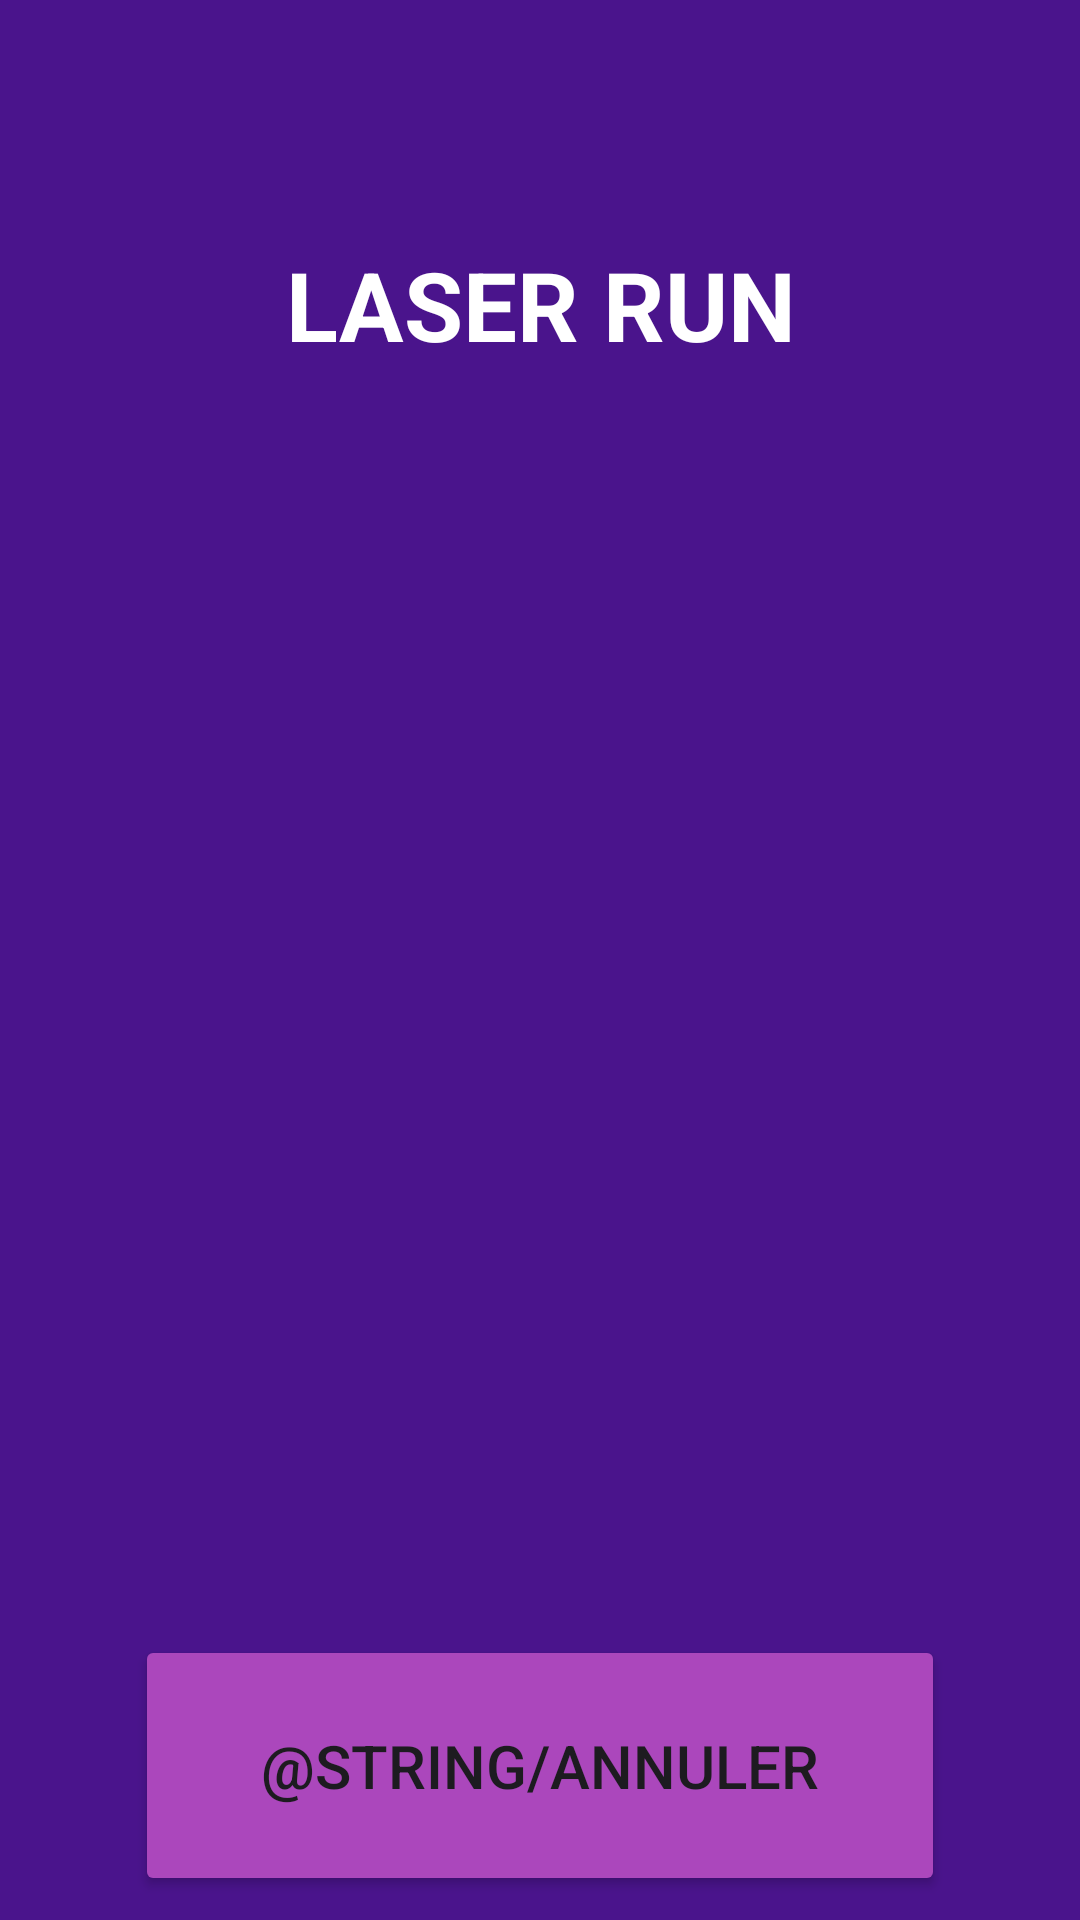

Here is an Android app screen rendered from its layout file. Give the layout XML and the strings, colors and styles it references.
<!-- AndroidManifest.xml: application theme Theme.LaserRun -->
<!-- res/layout/category_choice.xml -->
<?xml version="1.0" encoding="utf-8"?>
<LinearLayout xmlns:android="http://schemas.android.com/apk/res/android"
    xmlns:app="http://schemas.android.com/apk/res-auto"
    android:layout_width="match_parent"
    android:layout_height="match_parent"
    android:id="@+id/category_choice"
    android:background="@color/fondviolet"
    android:orientation="vertical"
    android:gravity="center"
    android:paddingHorizontal="30dp">

    <TextView
        android:id="@+id/app_name"
        android:layout_width="match_parent"
        android:layout_height="wrap_content"
        android:layout_marginHorizontal="10dp"
        android:layout_marginTop="80dp"
        android:layout_marginBottom="20dp"
        android:gravity="center"
        android:text="@string/app_name"
        android:textAllCaps="true"
        android:textColor="@color/white"
        android:textSize="32sp"
        android:textStyle="bold" />


    <ScrollView
        android:layout_width="match_parent"
        android:layout_height="0dp"
        android:layout_weight="1">
        <LinearLayout
            android:id="@+id/buttonContainer"
            android:layout_width="match_parent"
            android:layout_height="wrap_content"
            android:orientation="vertical"
            android:gravity="center"
            android:paddingVertical="20dp">

        </LinearLayout>
    </ScrollView>

        <Button
            android:id="@+id/annuler"
            android:layout_width="match_parent"
            android:layout_height="wrap_content"
            android:layout_marginVertical="8dp"
            android:layout_marginHorizontal="15dp"
            android:padding="30dp"
            android:backgroundTint="@color/boutonprincipale"
            android:text="@string/annuler"
            android:textSize="20sp"
            android:layout_marginBottom="60dp"
            android:textAllCaps="true"
            app:cornerRadius="15dp"/>

</LinearLayout>
<!-- resources referenced by this layout -->
<resources>
  <color name="boutonprincipale">#FFAB47BC</color>
  <color name="fondviolet">#FF4A148C</color>
  <color name="white">#FFFFFFFF</color>
  <string name="app_name">Laser run</string>
  <style name="Theme.LaserRun" parent="Base.Theme.LaserRun" />
  <style name="Base.Theme.LaserRun" parent="Theme.Material3.DayNight.NoActionBar">
          
          
      </style>
</resources>
